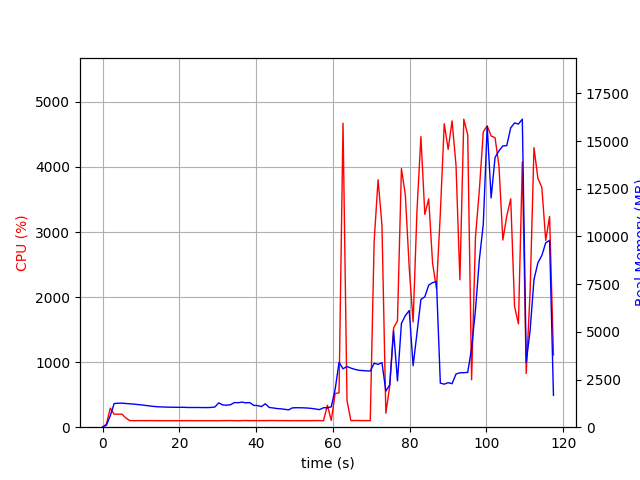

The file beside this chart, header and first rows:
elapsed_time, nproc, cpu, mem_real, mem_virtual
4.172325134277344e-05, 1, 0.0, 7.855, 3185
1.007, 1, 48.6, 105.9, 771.2
2.016, 1, 292.3, 604.7, 4757
3.024, 1, 199.5, 1240, 5291
4.032, 1, 200.4, 1256, 5427
5.04, 1, 201.4, 1262, 5455
6.048, 1, 142.9, 1244, 5455
7.056, 1, 102.2, 1227, 5455
8.064, 1, 100.2, 1213, 5455
9.072, 1, 101.2, 1189, 5455
10.08, 1, 101.1, 1171, 5455
11.09, 1, 100.0, 1143, 5455
12.1, 1, 101.0, 1119, 5455
13.11, 1, 100.9, 1094, 5455
14.12, 1, 100.0, 1074, 5455
15.13, 1, 100.1, 1064, 5455
16.14, 1, 100.0, 1058, 5455
17.15, 1, 99.0, 1049, 5455
18.16, 1, 99.9, 1049, 5455
19.17, 1, 100.0, 1043, 5455
20.18, 1, 99.9, 1043, 5455
21.19, 1, 99.9, 1043, 5455
22.2, 1, 101.0, 1033, 5455
23.21, 1, 100.1, 1033, 5455
24.22, 1, 99.9, 1033, 5455
25.23, 1, 99.3, 1033, 5455
26.24, 1, 100.2, 1028, 5455
27.25, 1, 99.3, 1028, 5455
28.26, 1, 100.1, 1036, 5455
29.27, 1, 100.0, 1059, 5455
30.28, 1, 99.0, 1274, 5615
31.28, 1, 101.1, 1169, 5999
32.29, 1, 100.9, 1154, 5999
33.31, 1, 101.8, 1174, 5999
34.32, 1, 100.0, 1290, 5999
35.33, 1, 99.0, 1285, 5999
36.34, 1, 101.0, 1314, 5999
37.35, 1, 102.9, 1277, 5999
38.36, 1, 100.0, 1291, 5999
39.37, 1, 101.1, 1143, 5999
40.38, 1, 100.8, 1136, 5999
41.39, 1, 100.9, 1080, 5999
42.4, 1, 100.9, 1228, 5999
43.41, 1, 102.0, 1036, 5999
44.42, 1, 101.9, 1010, 5999
45.43, 1, 100.9, 977.5, 5999
46.44, 1, 101.0, 964, 5999
47.45, 1, 100.9, 937.5, 5999
48.47, 1, 99.6, 908.4, 5999
49.48, 1, 99.9, 1015, 5999
50.49, 1, 100.9, 1021, 5999
51.5, 1, 99.8, 1019, 5999
52.51, 1, 100.9, 1014, 5999
53.52, 1, 100.0, 1002, 5999
54.53, 1, 101.0, 981.8, 5999
55.54, 1, 100.9, 952.6, 5999
56.56, 1, 101.8, 922.2, 5999
57.57, 1, 99.9, 1021, 5999
58.58, 1, 338.1, 1017, 6095
59.59, 1, 103.9, 1068, 6124
... 57 more rows
